Run: headless pygame with SDL's dummy video driver; simulated clock (each Clock.tick advances the game by its frame time, no real sleeping); random seed 0; keys injected as events and as key.get_pressed() state; no mouse input.
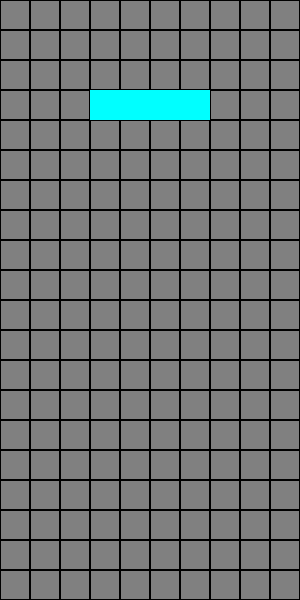
Frame 1 of 4 · flips 1–60 · no input
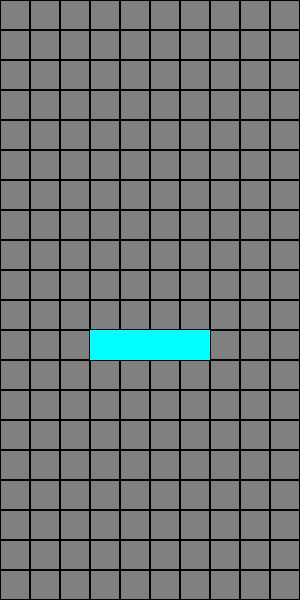
Frame 2 of 4 · flips 61–180 · tapped SPACE, RETURN · held RIGHT (→), D
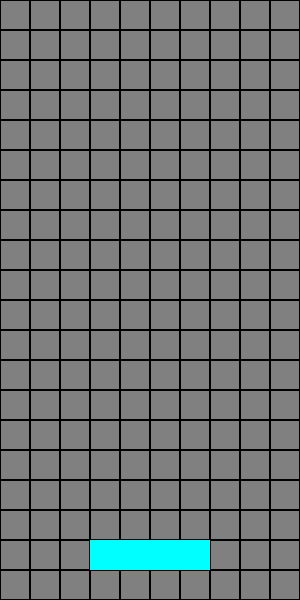
Frame 3 of 4 · flips 181–300 · held DOWN (↓), S
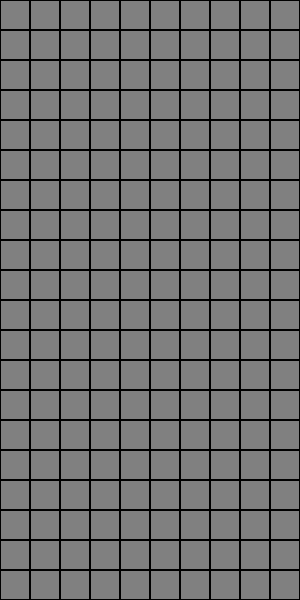
Frame 4 of 4 · flips 301–420 · held LEFT (←), A, UP (↑), W

The pygame program that drew these frames:

#!usr/bin/env
import pygame, sys

# env1\bin\python -m pip freeze > requirements.txt
# env2\bin\python -m pip install -r requirements.txt

pygame.init()

SCREEN_WIDTH = 300   #  10 чарунок по 30 пкс кожна
SCREEN_HEIGHT = 600  #  20 чарунок по 30 пкс кожна
screen = pygame.display.set_mode((SCREEN_WIDTH, SCREEN_HEIGHT))
pygame.display.set_caption("Tetris")

WHITE = (255, 255, 255)
BLACK = (0, 0, 0)
RED = (255, 0, 0)
# BLUE = (0, 0, 255)
BLUE = (0, 255, 255)
HOWER_COLOR = (150, 150, 150)
GREY = (128, 128, 128)

# Налаштування частоти кадрів
FPS = 30
clock = pygame.time.Clock()

# Налаштування сітки
CELL_SIZE = 30
GRID_WIDTH = SCREEN_WIDTH // CELL_SIZE   # 10 комірок
GRID_HEIGHT = SCREEN_HEIGHT // CELL_SIZE   # 20 комірок


def create_array_for_grid():
    return [[0 for _ in range(GRID_WIDTH)] for _ in range(GRID_HEIGHT)]


def draw_grid():
    for y in range(GRID_HEIGHT):
        for x in range(GRID_WIDTH):
            rect_obj = pygame.Rect(x * CELL_SIZE, y * CELL_SIZE, CELL_SIZE, CELL_SIZE)
            pygame.draw.rect(screen, BLACK, rect_obj, 1)


# Визначення тетріміно (лінійний блок)
class Tetromino:
    def __init__(self) -> None:
        # поч-ві коорд-ти тетріміно
        self.x = GRID_WIDTH // 2 - 2
        self.y = 0
        self.shape = [(0, 0), (1, 0), (2, 0), (3, 0)]
        self.color = BLUE

    def draw(self):
        for cell in self.shape:
            rect_obj = pygame.Rect((self.x + cell[0]) * CELL_SIZE, (self.y + cell[1]) * CELL_SIZE, CELL_SIZE, CELL_SIZE)
            pygame.draw.rect(screen, self.color, rect_obj)
    
    # Переміщення тетроміно вниз
    def move_down(self):
        self.y += 1


# Основний ігровий цикл
def main():
    grid = create_array_for_grid()
    tetromino = Tetromino()
    drop_speed = 500  # Швидкість падіння (мс)
    last_drop_time = pygame.time.get_ticks()  # Час останнього падіння

    running = True
    while running:
        for event in pygame.event.get():
            if event.type == pygame.QUIT:
                running = False

        # Оновлення положення тетріміно
        current_time = pygame.time.get_ticks()
        if current_time - last_drop_time > drop_speed:
            tetromino.move_down()
            last_drop_time = current_time
        
        # Заповнення екрану кольором тла
        # screen.fill(BLACK)
        screen.fill(GREY)

        draw_grid()
        tetromino.draw()

        # Оновлення екрану
        pygame.display.flip()
        # Затримка для управління FPS
        clock.tick(FPS)

    pygame.quit()
    sys.exit()


if __name__ == "__main__":
    main()
